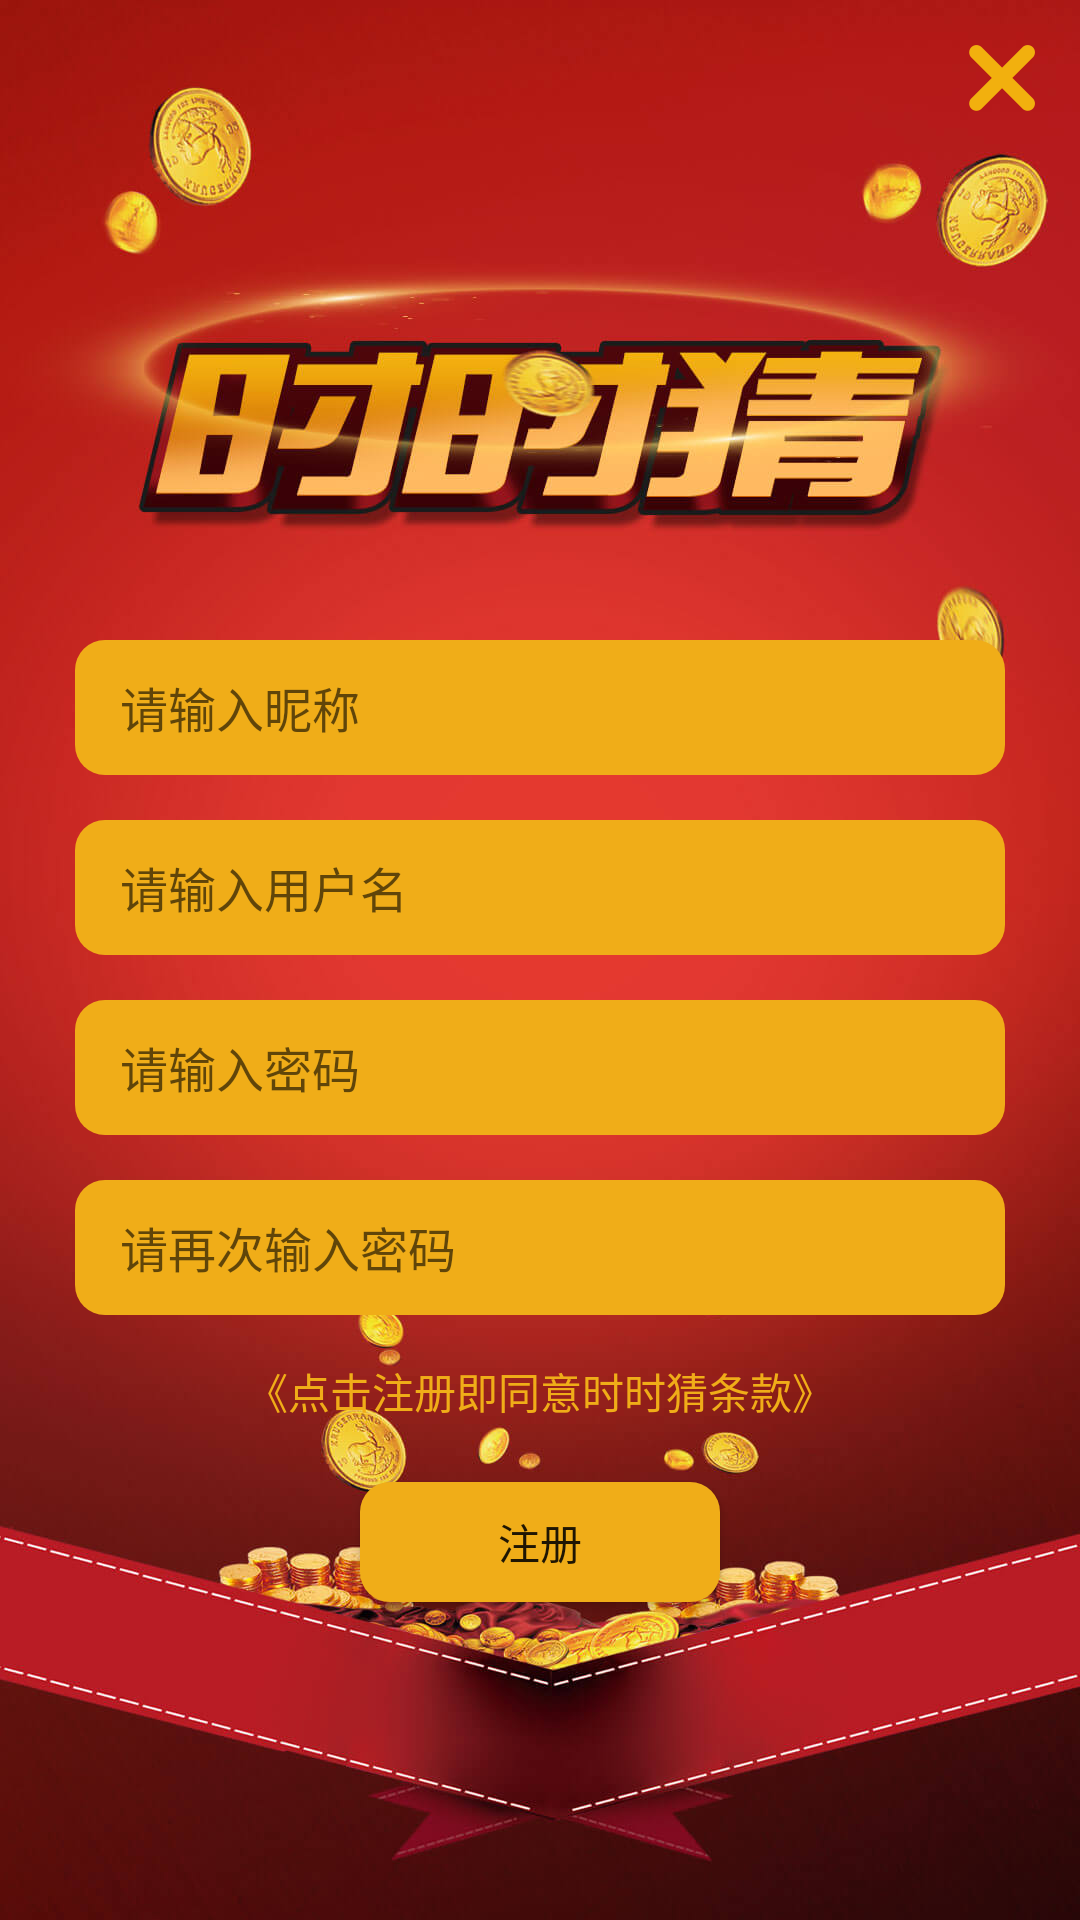

Here is an Android app screen rendered from its layout file. Give the layout XML and the strings, colors and styles it references.
<!-- AndroidManifest.xml: application theme AppTheme -->
<!-- res/layout/register.xml -->
<?xml version="1.0" encoding="utf-8"?>
<LinearLayout xmlns:android="http://schemas.android.com/apk/res/android"
    android:layout_width="match_parent"
    android:layout_height="match_parent"
    android:background="@mipmap/splash"
    android:orientation="vertical">

    <FrameLayout
        android:layout_width="match_parent"
        android:layout_height="0dp"
        android:layout_weight="0.5">

        <ImageView
            android:id="@+id/img_back"
            android:layout_width="wrap_content"
            android:layout_height="wrap_content"
            android:layout_gravity="right"
            android:layout_marginRight="15dp"
            android:layout_marginTop="15dp"
            android:background="@mipmap/img_close" />
    </FrameLayout>

    <LinearLayout
        android:layout_width="match_parent"
        android:layout_height="0dp"
        android:layout_weight="1"
        android:gravity="center_horizontal|top"
        android:orientation="vertical">

        <EditText
            android:id="@+id/edt_nick"
            android:layout_width="match_parent"
            android:layout_height="45dp"
            android:layout_marginLeft="25dp"
            android:layout_marginRight="25dp"
            android:background="@drawable/sign_bg_yellow"
            android:hint="请输入昵称"
            android:maxLength="12"
            android:paddingLeft="15dp"
            android:paddingRight="15dp"
            android:textSize="16sp" />

        <EditText
            android:id="@+id/edt_account"
            android:layout_width="match_parent"
            android:layout_height="45dp"
            android:layout_marginLeft="25dp"
            android:layout_marginRight="25dp"
            android:layout_marginTop="15dp"
            android:background="@drawable/sign_bg_yellow"
            android:hint="请输入用户名"
            android:maxLength="12"
            android:paddingLeft="15dp"
            android:paddingRight="15dp"
            android:textSize="16sp" />

        <EditText
            android:id="@+id/edt_pwd"
            android:layout_width="match_parent"
            android:layout_height="45dp"
            android:layout_marginLeft="25dp"
            android:layout_marginRight="25dp"
            android:layout_marginTop="15dp"
            android:background="@drawable/sign_bg_yellow"
            android:hint="请输入密码"
            android:maxLength="6"
            android:inputType="textPassword"
            android:paddingLeft="15dp"
            android:paddingRight="15dp"
            android:textSize="16sp" />

        <EditText
            android:id="@+id/edt_pwd_two"
            android:layout_width="match_parent"
            android:layout_height="45dp"
            android:layout_marginLeft="25dp"
            android:layout_marginRight="25dp"
            android:inputType="textPassword"
            android:layout_marginTop="15dp"
            android:background="@drawable/sign_bg_yellow"
            android:hint="请再次输入密码"
            android:maxLength="6"
            android:paddingLeft="15dp"
            android:paddingRight="15dp"
            android:textSize="16sp" />
        <TextView
            android:layout_width="wrap_content"
            android:layout_height="wrap_content"
            android:textSize="14sp"
            android:textColor="@color/goldYellow"
            android:layout_marginTop="15dp"
            android:id="@+id/txt_user_agreement"
            android:text="《点击注册即同意时时猜条款》"/>
        <Button
            android:id="@+id/btn_register"
            android:layout_width="120dp"
            android:layout_height="40dp"
            android:layout_marginTop="20dp"
            android:background="@drawable/sign_bg_yellow"
            android:text="注册" />
    </LinearLayout>
</LinearLayout>
<!-- resources referenced by this layout -->
<resources>
  <color name="goldYellow">#F0AD18</color>
  <!-- drawable sign_bg_yellow (drawable) -->
  <?xml version="1.0" encoding="utf-8"?>
  <shape xmlns:android="http://schemas.android.com/apk/res/android">
      <corners android:radius="10dp"/>
      <solid android:color="@color/goldYellow"/>
  </shape>
  <!-- mipmap img_close: png bitmap (mipmap-xxhdpi, 525 bytes) -->
  <!-- mipmap splash: jpg bitmap (mipmap-xxhdpi, 96220 bytes) -->
  <style name="AppTheme" parent="Theme.AppCompat.Light.NoActionBar">
          
         <item name="android:windowFullscreen">true</item>
          <item name="android:windowNoTitle">true</item>
      </style>
</resources>
